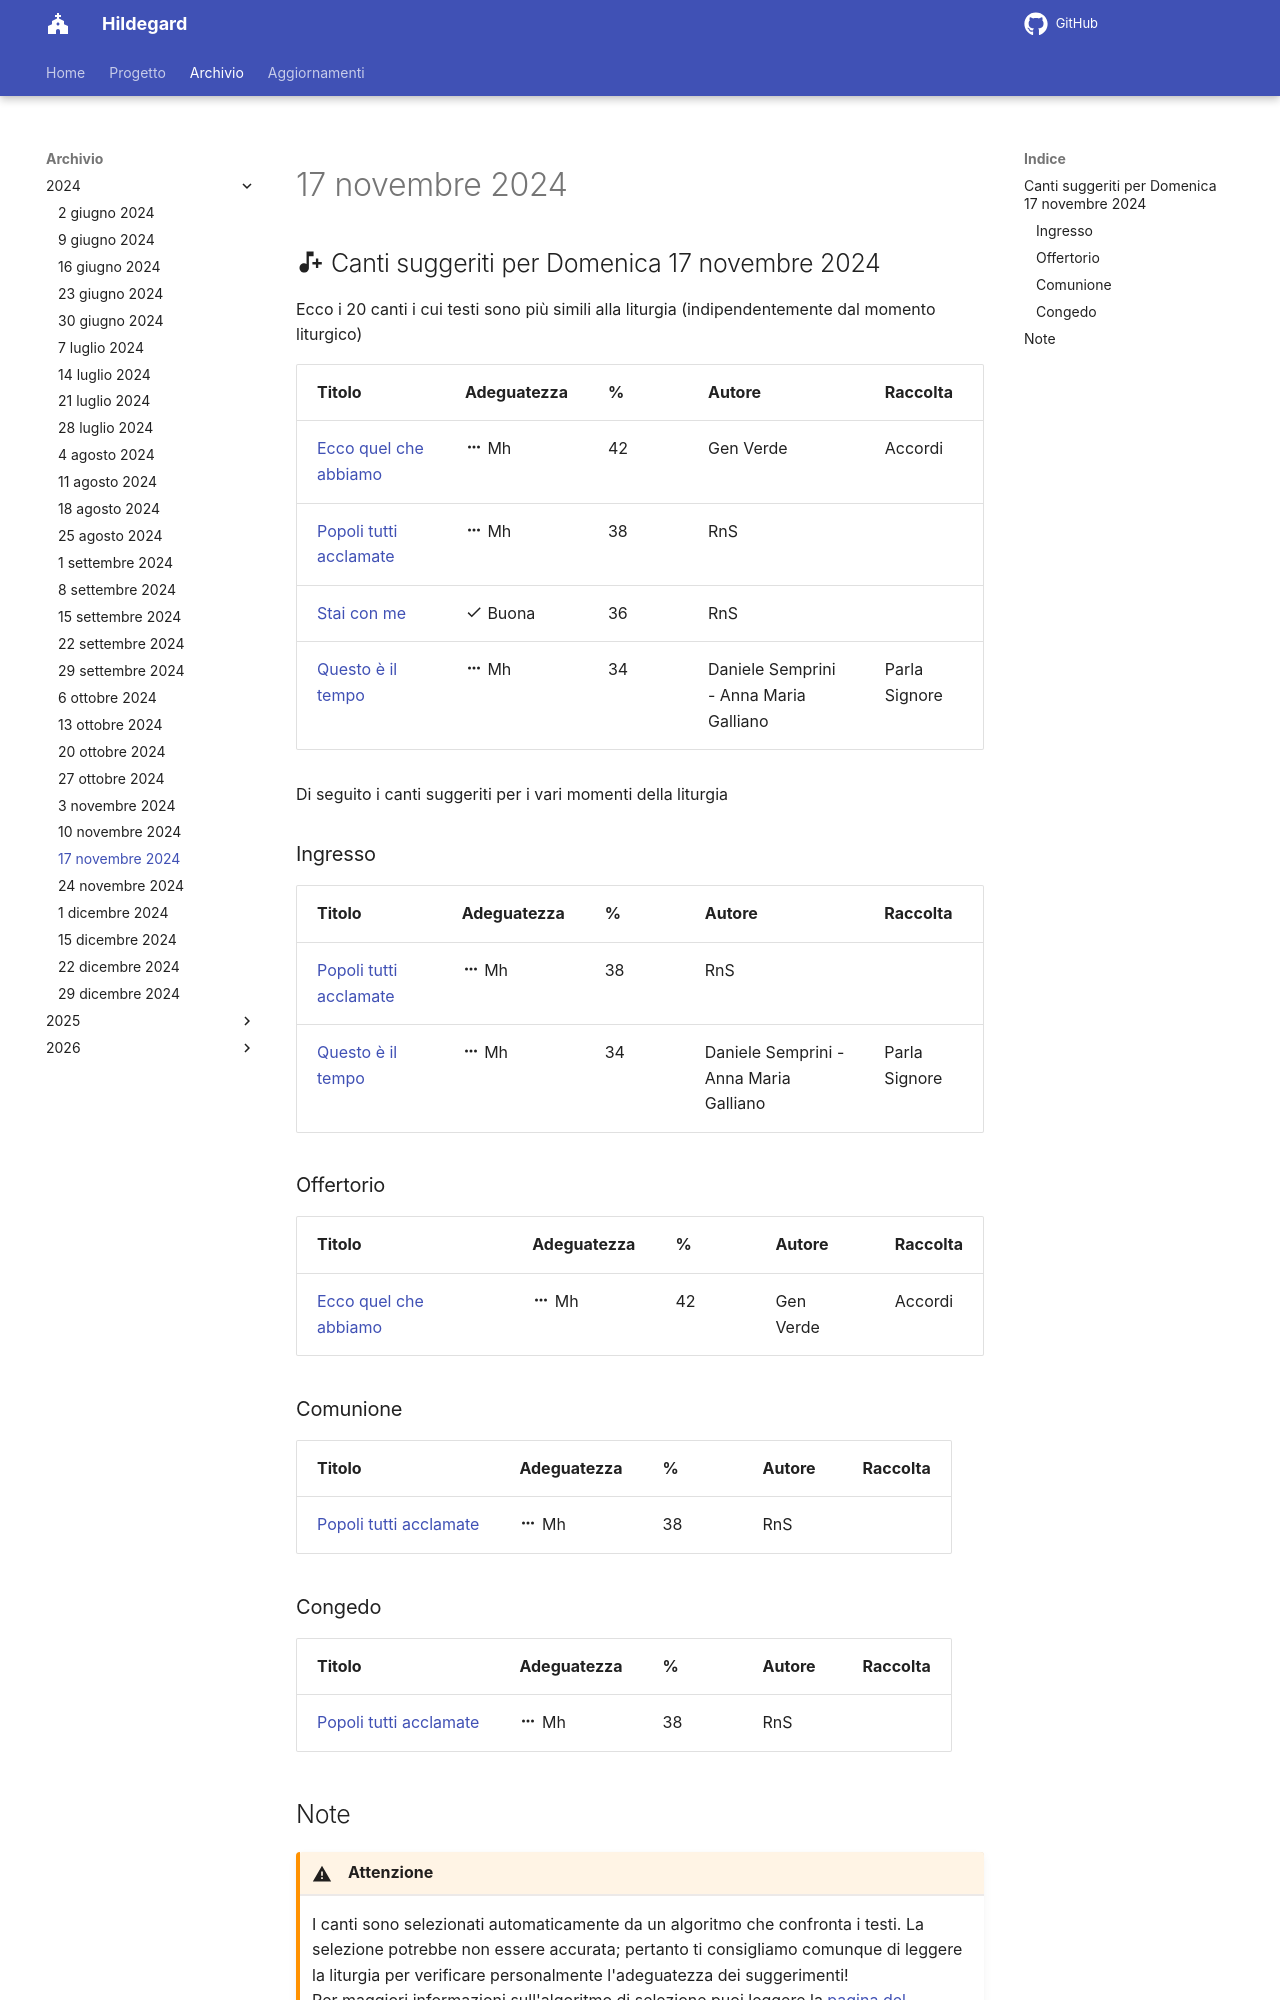

repository: dennisangemi/hildegard · page: archivio/17 novembre 2024/index.html · generator: mkdocs

## :material-music-note-plus: Canti suggeriti per Domenica 17 novembre 2024

Ecco i 20 canti i cui testi sono più simili alla liturgia (indipendentemente dal momento liturgico)

| Titolo | Adeguatezza | % | Autore | Raccolta |
| --- | --- | --- | --- | --- |
| [Ecco quel che abbiamo](https://www.librettocanti.it/canto/ecco-quel-che-abbiamo-1416) | :material-dots-horizontal: Mh | 42 | Gen Verde | Accordi |
| [Popoli tutti acclamate](https://www.librettocanti.it/canto/popoli-tutti-acclamate-361) | :material-dots-horizontal: Mh | 38 | RnS |  |
| [Stai con me](https://www.librettocanti.it/canto/stai-con-me-1569) | :material-check: Buona | 36 | RnS |  |
| [Questo è il tempo](https://www.librettocanti.it/canto/questo-il-tempo-2059) | :material-dots-horizontal: Mh | 34 | Daniele Semprini - Anna Maria Galliano | Parla Signore |

Di seguito i canti suggeriti per i vari momenti della liturgia

### Ingresso

| Titolo | Adeguatezza | % | Autore | Raccolta |
| --- | --- | --- | --- | --- |
| [Popoli tutti acclamate](https://www.librettocanti.it/canto/popoli-tutti-acclamate-361) | :material-dots-horizontal: Mh | 38 | RnS |  |
| [Questo è il tempo](https://www.librettocanti.it/canto/questo-il-tempo-2059) | :material-dots-horizontal: Mh | 34 | Daniele Semprini - Anna Maria Galliano | Parla Signore |

### Offertorio

| Titolo | Adeguatezza | % | Autore | Raccolta |
| --- | --- | --- | --- | --- |
| [Ecco quel che abbiamo](https://www.librettocanti.it/canto/ecco-quel-che-abbiamo-1416) | :material-dots-horizontal: Mh | 42 | Gen Verde | Accordi |

### Comunione
| Titolo | Adeguatezza | % | Autore | Raccolta |
| --- | --- | --- | --- | --- |
| [Popoli tutti acclamate](https://www.librettocanti.it/canto/popoli-tutti-acclamate-361) | :material-dots-horizontal: Mh | 38 | RnS |  |

### Congedo
| Titolo | Adeguatezza | % | Autore | Raccolta |
| --- | --- | --- | --- | --- |
| [Popoli tutti acclamate](https://www.librettocanti.it/canto/popoli-tutti-acclamate-361) | :material-dots-horizontal: Mh | 38 | RnS |  |
